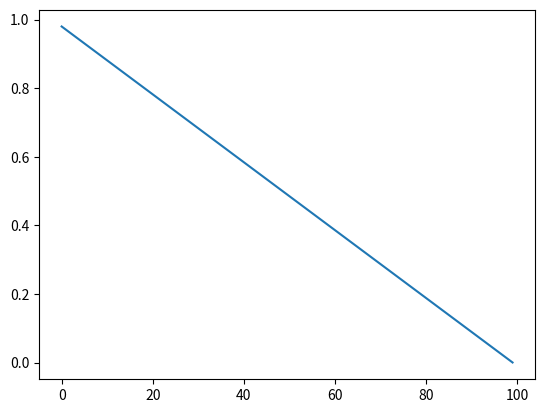

This figure's Python source:
import numpy as np
from matplotlib import pyplot as plt


x1, x2 = 0, 1.0
u1 = 0.0
u2 = 1.0
x = np.linspace(0.01, 1.0-0.01, 100)
z = np.linspace(0.01, 1.0-0.01, 100).reshape(-1, 1)

N1, N2 = (x2-x)/(x2-x1), (x-x1)/(x2-x1)

ux = N1*u1+N2*u2
uz = (z+x2-2*x)*u1+(2*x-x1-z)*u2

fig = plt.figure()
ax = fig.add_subplot(111)
ax.plot(uz[:, 49])
plt.show()
